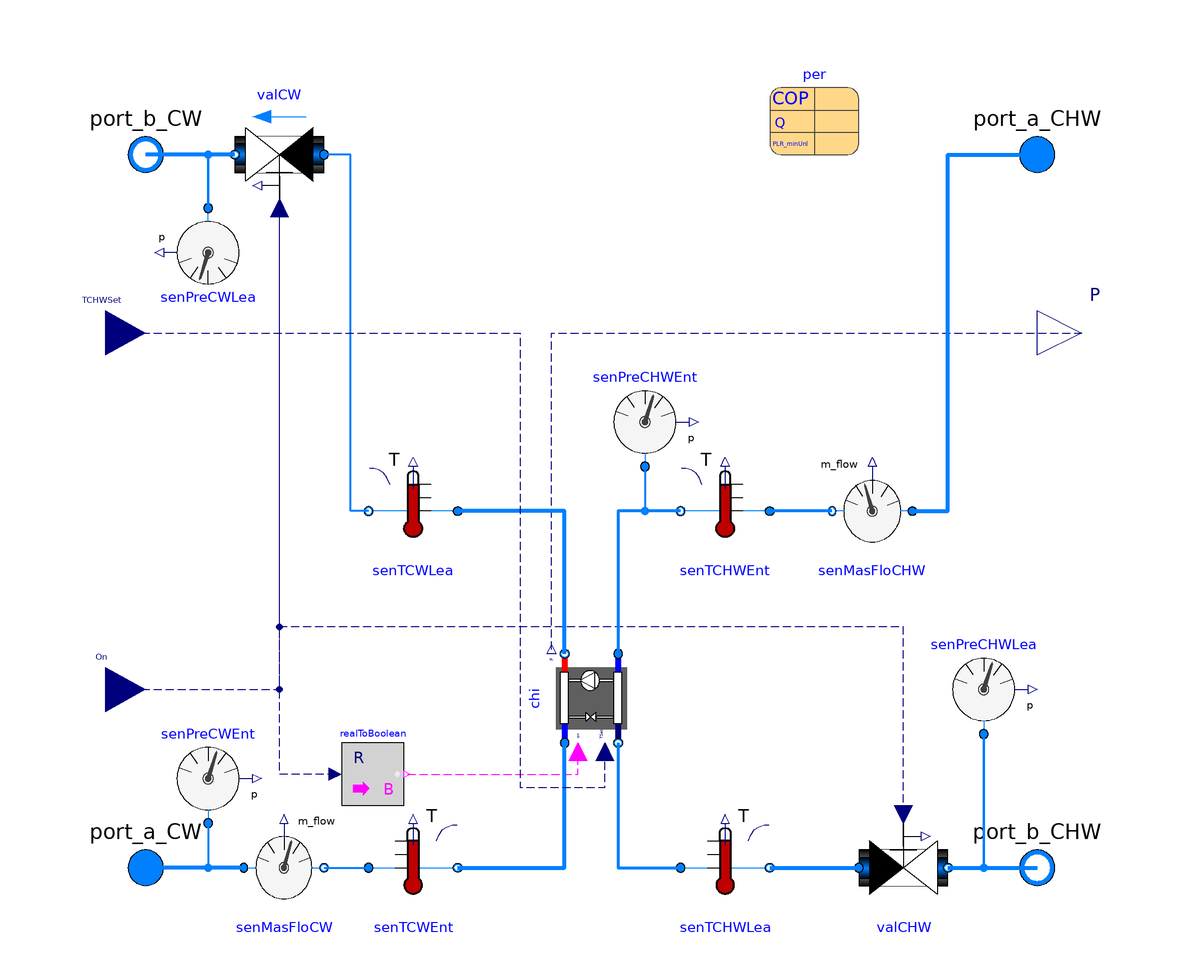

Above is the diagram view of the following Modelica model: its components placed by their Placement annotations and its connect equations drawn as lines.

model ChillerTSet "Chiller"
  replaceable package MediumCHW =
     Modelica.Media.Interfaces.PartialMedium
    "Medium in the chilled water side";
  replaceable package MediumCW =
     Modelica.Media.Interfaces.PartialMedium
    "Medium in the condenser water side";
  parameter Modelica.Units.SI.Pressure dPCHW_nominal
    "Pressure difference at the chilled water side";
  parameter Modelica.Units.SI.Pressure dPCW_nominal
    "Pressure difference at the condenser water wide";
  parameter Modelica.Units.SI.MassFlowRate mCHW_flow_nominal
    "Nominal mass flow rate at the chilled water side";
  parameter Modelica.Units.SI.MassFlowRate mCW_flow_nominal
    "Nominal mass flow rate at the condenser water wide";
  parameter Modelica.Units.SI.Temperature TCW_start
    "The start temperature of condenser water side";
  parameter Modelica.Units.SI.Temperature TCHW_start
    "The start temperature of chilled water side";

   parameter Buildings.Fluid.Chillers.Data.ElectricEIR.Generic per
    "Performance data"
    annotation (choicesAllMatching = true,
                Placement(transformation(extent={{40,80},{60,100}})));

  Buildings.Fluid.Chillers.ElectricEIR chi(
    redeclare package Medium1 = MediumCW,
    redeclare package Medium2 = MediumCHW,
    m1_flow_nominal=mCW_flow_nominal,
    m2_flow_nominal=mCHW_flow_nominal,
    dp1_nominal=0,
    dp2_nominal=0,
    allowFlowReversal1=true,
    allowFlowReversal2=true,
    tau1=300,
    tau2=300,
    T1_start=TCW_start,
    T2_start=TCHW_start,
    energyDynamics=Modelica.Fluid.Types.Dynamics.FixedInitial,
    per=per)       annotation (Placement(transformation(
        extent={{-10,-10},{10,10}},
        rotation=90,
        origin={0,-42})));
  Modelica.Fluid.Interfaces.FluidPort_a port_a_CW(redeclare package Medium =
        MediumCW)
    "Fluid connector a1 (positive design flow direction is from port_a1 to port_b1)"
    annotation (Placement(transformation(extent={{-110,-90},{-90,-70}})));
  Modelica.Fluid.Interfaces.FluidPort_b port_b_CW(redeclare package Medium =
        MediumCW)
    "Fluid connector b1 (positive design flow direction is from port_a1 to port_b1)"
    annotation (Placement(transformation(extent={{-110,70},{-90,90}}),
        iconTransformation(extent={{-110,70},{-90,90}})));
  Modelica.Fluid.Interfaces.FluidPort_b port_b_CHW(redeclare package Medium =
        MediumCHW)
    "Fluid connector b2 (positive design flow direction is from port_a2 to port_b2)"
    annotation (Placement(transformation(extent={{90,-90},{110,-70}})));
  Modelica.Fluid.Interfaces.FluidPort_a port_a_CHW(redeclare package Medium =
        MediumCHW)
    "Fluid connector a2 (positive design flow direction is from port_a2 to port_b2)"
    annotation (Placement(transformation(extent={{90,70},{110,90}}),
        iconTransformation(extent={{90,70},{110,90}})));
  replaceable Buildings.Fluid.Sensors.TemperatureTwoPort senTCHWLea(
    redeclare package Medium = MediumCHW,
    m_flow_nominal=mCHW_flow_nominal,
    T_start=TCHW_start)
    annotation (Placement(transformation(extent={{20,-90},{40,-70}})));
  Buildings.Fluid.Actuators.Valves.TwoWayLinear valCW(
    redeclare package Medium = MediumCW,
    m_flow_nominal=mCW_flow_nominal,
    allowFlowReversal=false,
    dpValve_nominal=dPCW_nominal,
    use_inputFilter=false)
    annotation (Placement(transformation(extent={{-60,90},{-80,70}})));
  Buildings.Fluid.Actuators.Valves.TwoWayLinear valCHW(
    redeclare package Medium = MediumCHW,
    m_flow_nominal=mCHW_flow_nominal,
    dpValve_nominal=dPCHW_nominal,
    use_inputFilter=false)
    annotation (Placement(transformation(extent={{60,-90},{80,-70}})));
  Modelica.Blocks.Interfaces.RealInput On(min=0,max=1)
    "True to enable compressor to operate, or false to disable the operation of the compressor"
    annotation (Placement(transformation(extent={{-118,-50},{-100,-30}}),
        iconTransformation(extent={{-140,-70},{-100,-30}})));
  Modelica.Blocks.Interfaces.RealInput TCHWSet
    "Temperature setpoint of chilled water"
    annotation (Placement(transformation(extent={{-118,30},{-100,50}}),
        iconTransformation(extent={{-140,10},{-100,50}})));
  Modelica.Blocks.Interfaces.RealOutput P
    "Electric power consumed by compressor"
    annotation (Placement(transformation(extent={{100,30},{120,50}}),
        iconTransformation(extent={{100,30},{120,50}})));

  Modelica.Blocks.Math.RealToBoolean realToBoolean
    annotation (Placement(transformation(extent={{-56,-66},{-42,-52}})));
  Buildings.Fluid.Sensors.TemperatureTwoPort senTCWLea(
    allowFlowReversal=true,
    redeclare package Medium = MediumCW,
    m_flow_nominal=mCW_flow_nominal) annotation (Placement(transformation(
        extent={{10,-10},{-10,10}},
        rotation=0,
        origin={-40,0})));
  Buildings.Fluid.Sensors.TemperatureTwoPort senTCWEnt(
    allowFlowReversal=true,
    redeclare package Medium = MediumCW,
    m_flow_nominal=mCW_flow_nominal) annotation (Placement(transformation(
        extent={{-10,-10},{10,10}},
        rotation=0,
        origin={-40,-80})));
  Buildings.Fluid.Sensors.TemperatureTwoPort senTCHWEnt(
    allowFlowReversal=true,
    redeclare package Medium = MediumCHW,
    m_flow_nominal=mCHW_flow_nominal) annotation (Placement(transformation(
        extent={{10,-10},{-10,10}},
        rotation=0,
        origin={30,0})));
  Buildings.Fluid.Sensors.MassFlowRate senMasFloCHW(redeclare package Medium =
        MediumCHW)
    annotation (Placement(transformation(extent={{72,-10},{54,10}})));
  Buildings.Fluid.Sensors.MassFlowRate senMasFloCW(redeclare package Medium =
        MediumCHW)
    annotation (Placement(transformation(extent={{-78,-90},{-60,-70}})));
  Buildings.Fluid.Sensors.Pressure senPreCHWEnt(redeclare package Medium =
        MediumCHW)
    annotation (Placement(transformation(extent={{2,10},{22,30}})));
  Buildings.Fluid.Sensors.Pressure senPreCHWLea(redeclare package Medium =
        MediumCHW)
    annotation (Placement(transformation(extent={{78,-50},{98,-30}})));
  Buildings.Fluid.Sensors.Pressure     senPreCWLea(redeclare package Medium =
        MediumCHW)
    annotation (Placement(transformation(extent={{-76,68},{-96,48}})));
  Buildings.Fluid.Sensors.Pressure senPreCWEnt(redeclare package Medium =
        MediumCHW)
    annotation (Placement(transformation(extent={{-96,-70},{-76,-50}})));

equation
  connect(chi.port_b2, senTCHWLea.port_a) annotation (Line(
      points={{6,-52},{6,-80},{20,-80}},
      color={0,127,255},
      smooth=Smooth.None,
      thickness=1));
  connect(chi.P, P) annotation (Line(
      points={{-9,-31},{-9,40},{110,40}},
      color={0,0,127},
      smooth=Smooth.None,
      pattern=LinePattern.Dash));
  connect(senTCHWLea.port_b, valCHW.port_a) annotation (Line(
      points={{40,-80},{60,-80}},
      color={0,127,255},
      smooth=Smooth.None,
      thickness=1));
  connect(valCHW.port_b, port_b_CHW) annotation (Line(
      points={{80,-80},{100,-80}},
      color={0,127,255},
      smooth=Smooth.None,
      thickness=1));
  connect(valCW.port_b, port_b_CW) annotation (Line(
      points={{-80,80},{-100,80}},
      color={0,127,255},
      smooth=Smooth.None,
      thickness=1));
  connect(realToBoolean.y, chi.on) annotation (Line(
      points={{-41.3,-59},{-3,-59},{-3,-54}},
      color={255,0,255},
      smooth=Smooth.None,
      pattern=LinePattern.Dash));
  connect(On, valCW.y) annotation (Line(
      points={{-109,-40},{-90,-40},{-70,-40},{-70,-26},{-70,-26},{-70,68}},
      color={0,0,127},
      pattern=LinePattern.Dash));
  connect(valCHW.y, valCW.y) annotation (Line(
      points={{70,-68},{70,-26},{-70,-26},{-70,68}},
      color={0,0,127},
      pattern=LinePattern.Dash));
  connect(realToBoolean.u, valCW.y) annotation (Line(
      points={{-57.4,-59},{-70,-59},{-70,-40},{-70,-26},{-70,68}},
      color={0,0,127},
      pattern=LinePattern.Dash));
  connect(chi.port_b1, senTCWLea.port_a) annotation (Line(
      points={{-6,-32},{-6,0},{-30,0}},
      color={0,127,255},
      thickness=1));
  connect(senTCWLea.port_b, valCW.port_a) annotation (Line(
      points={{-50,0},{-50,0},{-54,0},{-54,80},{-60,80}},
      color={0,127,255},
      thickness=1));
  connect(senTCWEnt.port_b, chi.port_a1) annotation (Line(
      points={{-30,-80},{-6,-80},{-6,-52}},
      color={0,127,255},
      thickness=1));
  connect(senTCHWEnt.port_b, chi.port_a2) annotation (Line(
      points={{20,0},{6,0},{6,-32}},
      color={0,127,255},
      thickness=1));
  connect(senPreCHWEnt.port, chi.port_a2) annotation (Line(
      points={{12,10},{12,0},{6,0},{6,-32}},
      color={0,127,255},
      thickness=1));
  connect(senPreCHWLea.port, port_b_CHW) annotation (Line(
      points={{88,-50},{88,-50},{88,-80},{100,-80}},
      color={0,127,255},
      thickness=1));
  connect(senPreCWLea.port, port_b_CW) annotation (Line(
      points={{-86,68},{-86,80},{-100,80}},
      color={0,127,255},
      thickness=1));
  connect(senMasFloCHW.port_b, senTCHWEnt.port_a) annotation (Line(
      points={{54,0},{47,0},{40,0}},
      color={0,127,255},
      thickness=1));
  connect(senMasFloCHW.port_a, port_a_CHW) annotation (Line(
      points={{72,0},{80,0},{80,80},{100,80}},
      color={0,127,255},
      thickness=1));
  connect(senMasFloCW.port_b, senTCWEnt.port_a) annotation (Line(
      points={{-60,-80},{-55,-80},{-50,-80}},
      color={0,127,255},
      thickness=1));
  connect(senMasFloCW.port_a, port_a_CW) annotation (Line(
      points={{-78,-80},{-100,-80}},
      color={0,127,255},
      thickness=1));
  connect(senPreCWEnt.port, port_a_CW) annotation (Line(
      points={{-86,-70},{-86,-80},{-100,-80}},
      color={0,127,255},
      thickness=1));
  connect(TCHWSet, chi.TSet) annotation (Line(
      points={{-109,40},{-16,40},{-16,-62},{3,-62},{3,-54}},
      color={0,0,127},
      pattern=LinePattern.Dash));
  annotation (Diagram(coordinateSystem(preserveAspectRatio=false, extent={{-100,
            -100},{100,100}})),           Icon(coordinateSystem(
          preserveAspectRatio=false, extent={{-100,-100},{100,100}}), graphics={
        Text(
          extent={{-44,-144},{50,-112}},
          lineColor={0,0,255},
          textString="%name"),
        Rectangle(
          extent={{-101,82},{100,72}},
          lineColor={0,0,255},
          pattern=LinePattern.None,
          fillColor={0,0,0},
          fillPattern=FillPattern.Solid),
        Rectangle(
          extent={{-95,-76},{106,-86}},
          lineColor={0,0,255},
          pattern=LinePattern.None,
          fillColor={0,0,0},
          fillPattern=FillPattern.Solid),
        Rectangle(
          extent={{-54,50},{60,32}},
          lineColor={0,128,255},
          fillColor={170,170,255},
          fillPattern=FillPattern.Solid),
        Rectangle(
          extent={{-52,-50},{62,-68}},
          lineColor={0,128,255},
          fillColor={170,170,255},
          fillPattern=FillPattern.Solid),
        Rectangle(
          extent={{-101,82},{100,72}},
          lineColor={0,0,255},
          pattern=LinePattern.None,
          fillColor={0,0,255},
          fillPattern=FillPattern.Solid),
        Rectangle(
          extent={{0,72},{100,82}},
          lineColor={0,0,255},
          pattern=LinePattern.None,
          fillColor={255,0,0},
          fillPattern=FillPattern.Solid),
        Rectangle(
          extent={{-95,-76},{106,-86}},
          lineColor={0,0,255},
          pattern=LinePattern.None,
          fillColor={0,0,255},
          fillPattern=FillPattern.Solid),
        Rectangle(
          extent={{-102,-86},{-2,-76}},
          lineColor={0,0,127},
          pattern=LinePattern.None,
          fillColor={0,0,127},
          fillPattern=FillPattern.Solid),
        Polygon(
          points={{-32,-10},{-42,-22},{-22,-22},{-32,-10}},
          lineColor={0,128,255},
          fillColor={170,170,255},
          fillPattern=FillPattern.Solid),
        Polygon(
          points={{-32,-10},{-42,0},{-22,0},{-32,-10}},
          lineColor={0,128,255},
          fillColor={170,170,255},
          fillPattern=FillPattern.Solid),
        Rectangle(
          extent={{-34,32},{-30,0}},
          lineColor={0,128,255},
          fillColor={170,170,255},
          fillPattern=FillPattern.Solid),
        Rectangle(
          extent={{-34,-22},{-30,-50}},
          lineColor={0,128,255},
          fillColor={170,170,255},
          fillPattern=FillPattern.Solid),
        Rectangle(
          extent={{34,32},{38,-50}},
          lineColor={0,128,255},
          fillColor={170,170,255},
          fillPattern=FillPattern.Solid),
        Ellipse(
          extent={{14,10},{58,-32}},
          lineColor={0,128,255},
          fillColor={170,170,255},
          fillPattern=FillPattern.Solid),
        Polygon(
          points={{36,10},{18,-22},{54,-22},{36,10}},
          lineColor={0,128,255},
          fillColor={170,170,255},
          fillPattern=FillPattern.Solid)}),
    Documentation(revisions="<html>
<ul>
<li>
March 19, 2014 by Sen Huang:<br/>
First implementation.
</li>
</ul>
</html>",
        info="<html>
This model contains a single chiller with valves.
</html>"));
end ChillerTSet;